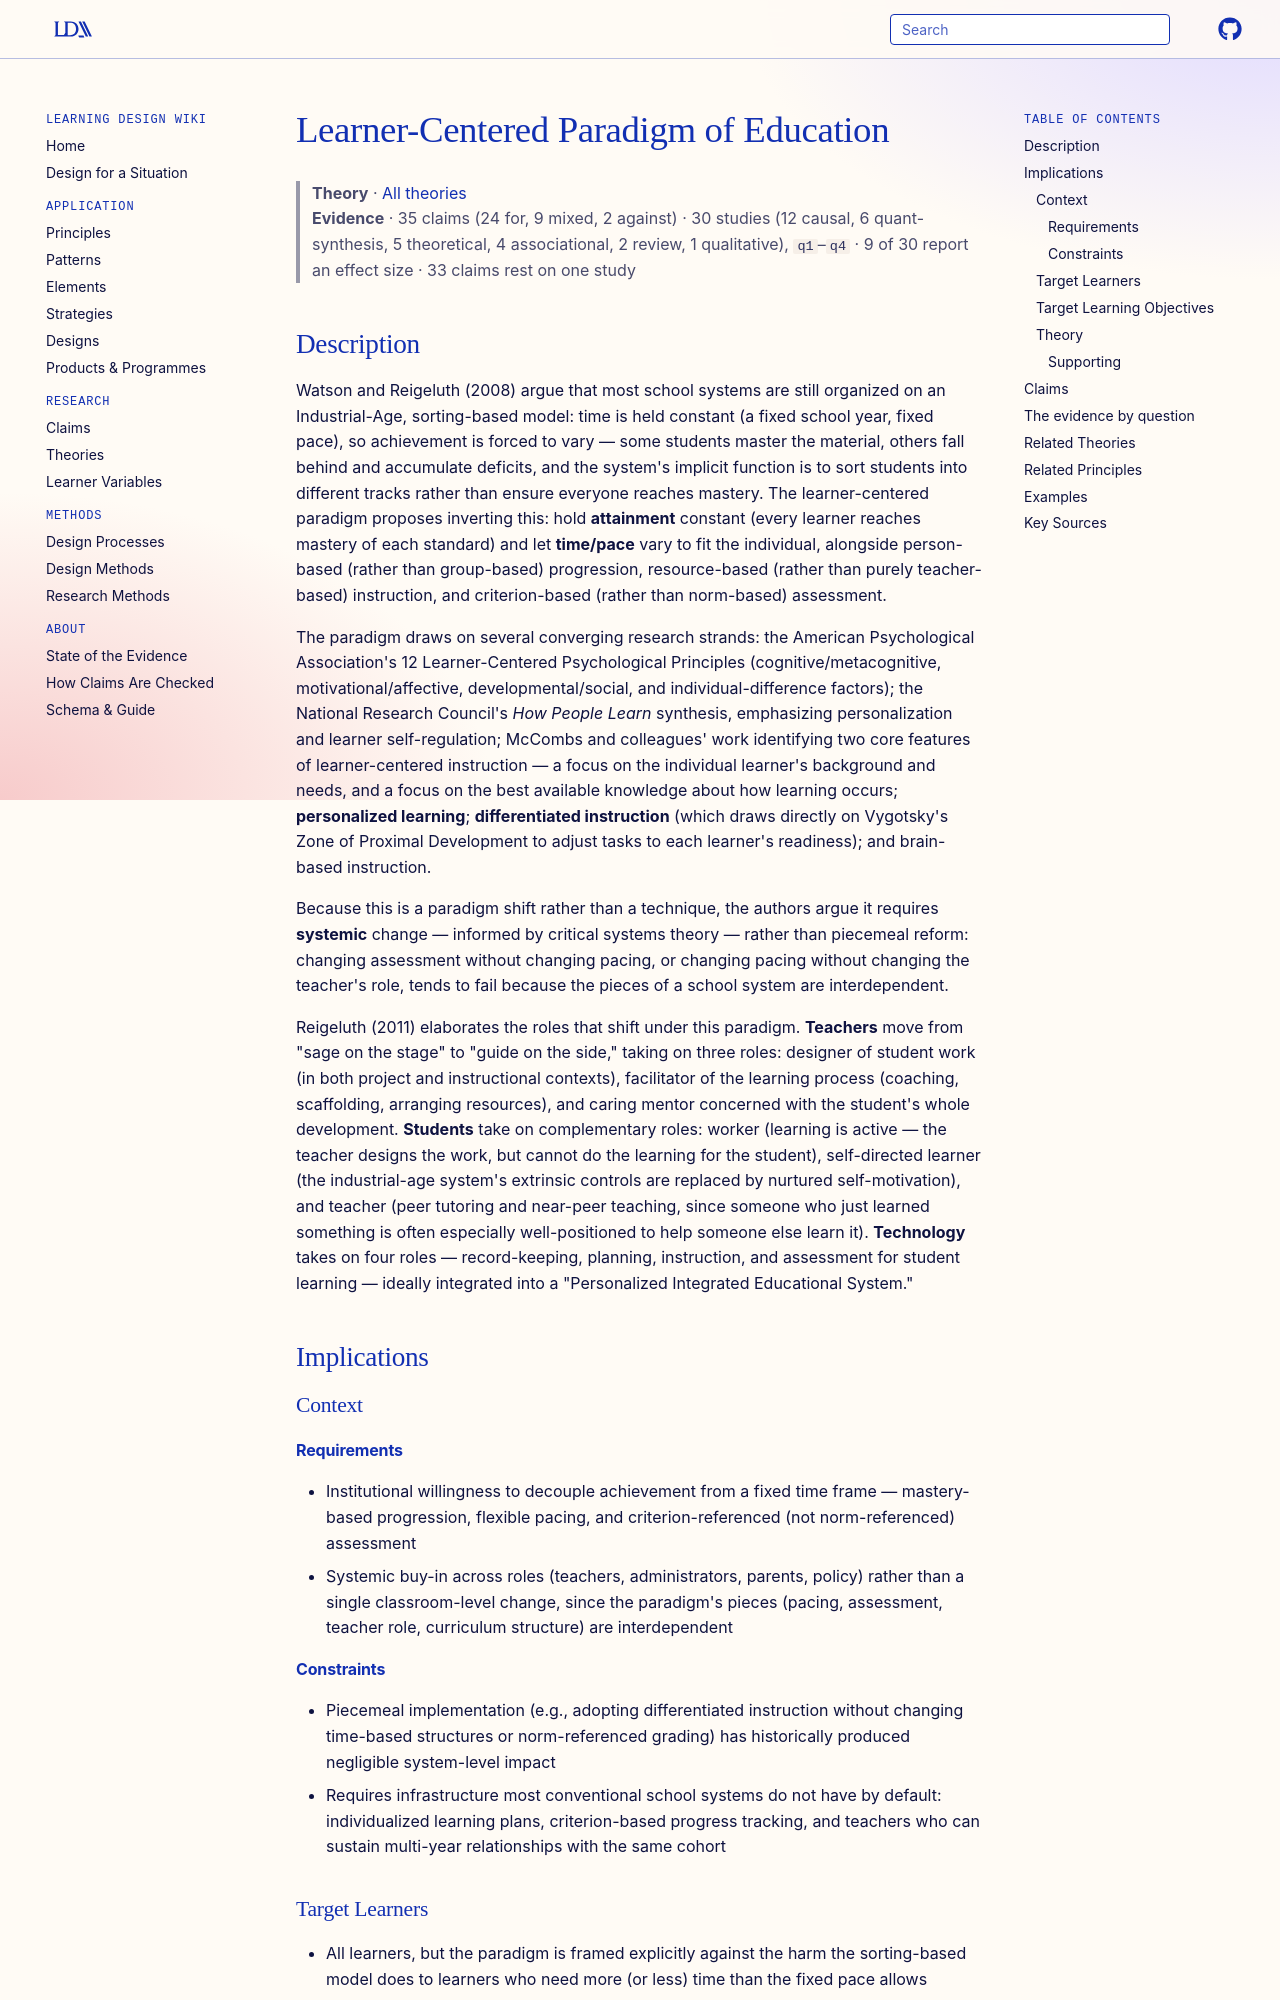

repository: Learning-Design-Alliance/learning-wiki · page: theories/learner-centered-paradigm/index.html · generator: mkdocs

---
type: theory
id: learner-centered-paradigm
title: Learner-Centered Paradigm of Education
description: The learner-centered paradigm replaces a time-fixed, group-based, sorting-oriented school system with one that holds attainment constant and lets pace and path vary to fit each learner.
canonical: true
status: review
generated:
  by: claude/unspecified
  at: 2026-08-29
---

# Learner-Centered Paradigm of Education

> **Theory** · [All theories](index.md)
> **Evidence** · 35 claims (24 for, 9 mixed, 2 against) · 30 studies (12 causal, 6 quant-synthesis, 5 theoretical, 4 associational, 2 review, 1 qualitative), `q1`–`q4` · 9 of 30 report an effect size · 33 claims rest on one study

## Description
Watson and Reigeluth (2008) argue that most school systems are still organized on an Industrial-Age, sorting-based model: time is held constant (a fixed school year, fixed pace), so achievement is forced to vary — some students master the material, others fall behind and accumulate deficits, and the system's implicit function is to sort students into different tracks rather than ensure everyone reaches mastery. The learner-centered paradigm proposes inverting this: hold **attainment** constant (every learner reaches mastery of each standard) and let **time/pace** vary to fit the individual, alongside person-based (rather than group-based) progression, resource-based (rather than purely teacher-based) instruction, and criterion-based (rather than norm-based) assessment.

The paradigm draws on several converging research strands: the American Psychological Association's 12 Learner-Centered Psychological Principles (cognitive/metacognitive, motivational/affective, developmental/social, and individual-difference factors); the National Research Council's *How People Learn* synthesis, emphasizing personalization and learner self-regulation; McCombs and colleagues' work identifying two core features of learner-centered instruction — a focus on the individual learner's background and needs, and a focus on the best available knowledge about how learning occurs; **personalized learning**; **differentiated instruction** (which draws directly on Vygotsky's Zone of Proximal Development to adjust tasks to each learner's readiness); and brain-based instruction.

Because this is a paradigm shift rather than a technique, the authors argue it requires **systemic** change — informed by critical systems theory — rather than piecemeal reform: changing assessment without changing pacing, or changing pacing without changing the teacher's role, tends to fail because the pieces of a school system are interdependent.

Reigeluth (2011) elaborates the roles that shift under this paradigm. **Teachers** move from "sage on the stage" to "guide on the side," taking on three roles: designer of student work (in both project and instructional contexts), facilitator of the learning process (coaching, scaffolding, arranging resources), and caring mentor concerned with the student's whole development. **Students** take on complementary roles: worker (learning is active — the teacher designs the work, but cannot do the learning for the student), self-directed learner (the industrial-age system's extrinsic controls are replaced by nurtured self-motivation), and teacher (peer tutoring and near-peer teaching, since someone who just learned something is often especially well-positioned to help someone else learn it). **Technology** takes on four roles — record-keeping, planning, instruction, and assessment for student learning — ideally integrated into a "Personalized Integrated Educational System."

## Implications

### Context
#### Requirements
- Institutional willingness to decouple achievement from a fixed time frame — mastery-based progression, flexible pacing, and criterion-referenced (not norm-referenced) assessment
- Systemic buy-in across roles (teachers, administrators, parents, policy) rather than a single classroom-level change, since the paradigm's pieces (pacing, assessment, teacher role, curriculum structure) are interdependent
#### Constraints
- Piecemeal implementation (e.g., adopting differentiated instruction without changing time-based structures or norm-referenced grading) has historically produced negligible system-level impact
- Requires infrastructure most conventional school systems do not have by default: individualized learning plans, criterion-based progress tracking, and teachers who can sustain multi-year relationships with the same cohort

### Target Learners
- All learners, but the paradigm is framed explicitly against the harm the sorting-based model does to learners who need more (or less) time than the fixed pace allows
- Learners whose linguistic, cultural, or social background differs from the norms embedded in a standardized, group-paced curriculum
